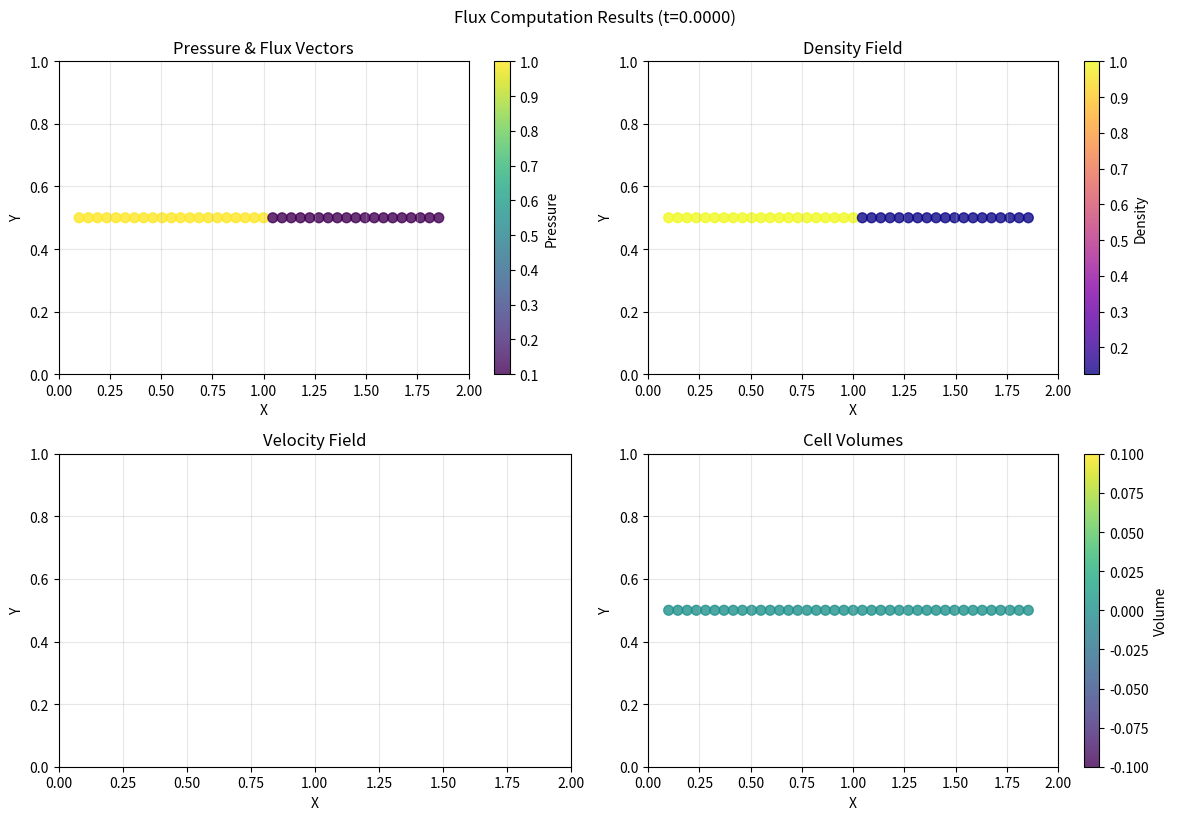
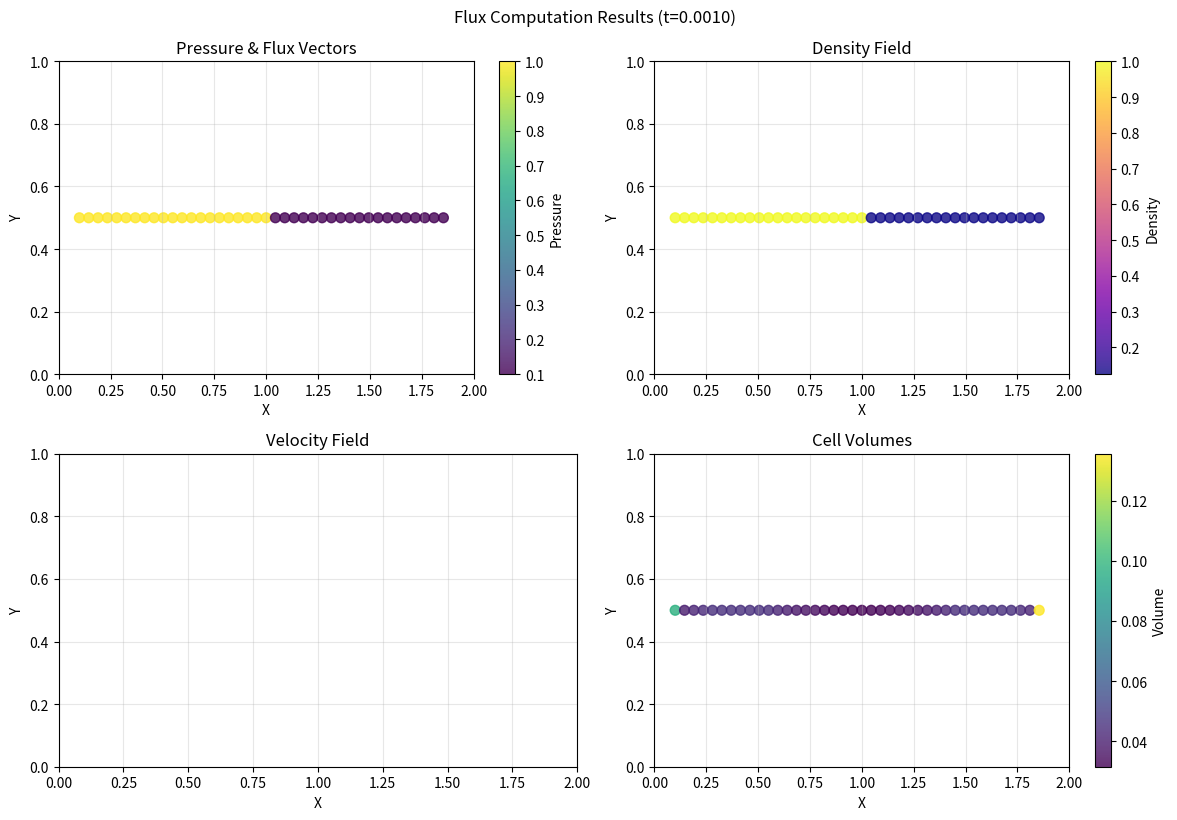
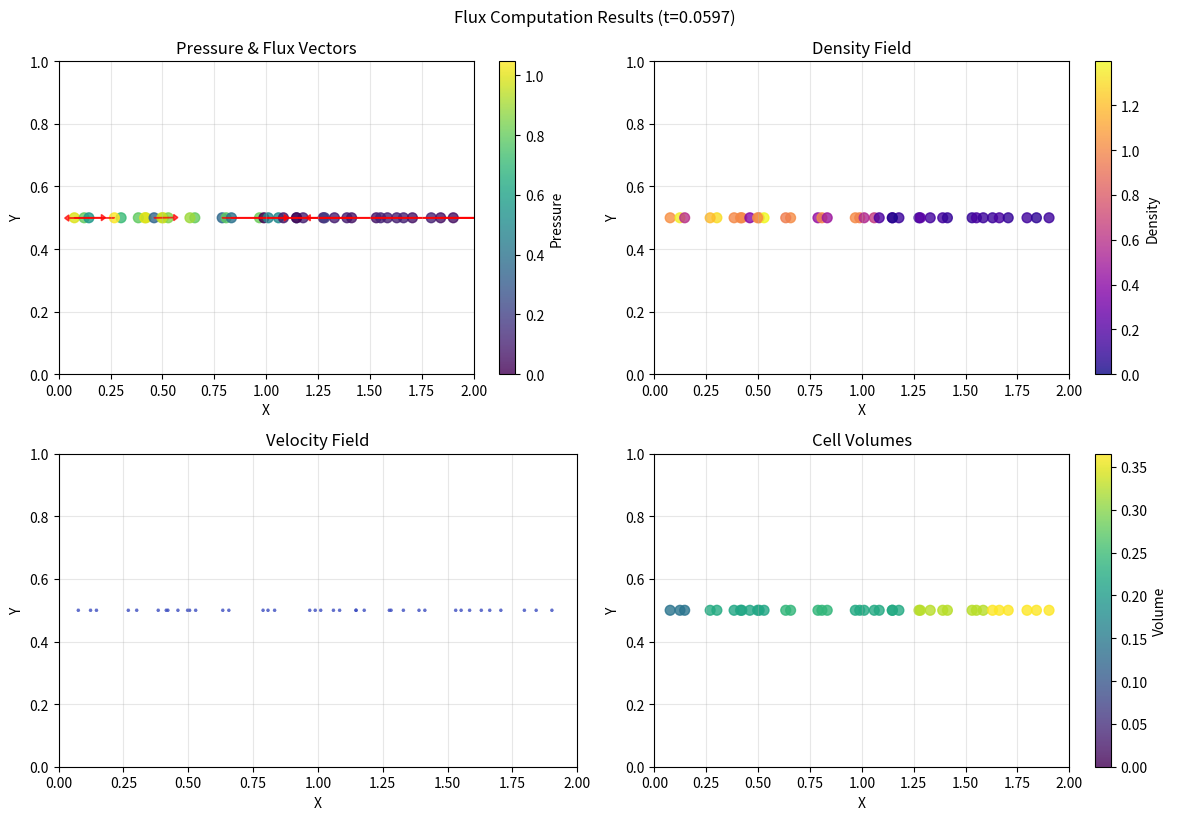

Write the Python code that produced these figures, in order.
"""
TopoFluid2D - Step 3: Interface Flux Computation
Educational implementation of topology-preserving compressible fluid simulation.

Based on: "Topology-Preserving Coupling of Compressible Fluids and Thin Deformables"

This step implements:
- Godunov-type finite volume flux computation (Equation 5)
- Kurganov-Tadmor numerical flux (Equation 6)
- Interface Riemann problems between neighboring cells
- Time step computation with CFL condition
- Conservative state updates
"""

import numpy as np
import matplotlib.pyplot as plt
from matplotlib.patches import Circle, Polygon
from matplotlib.colors import Normalize
import matplotlib.cm as cm
from scipy.spatial import Voronoi, voronoi_plot_2d
from scipy.spatial.distance import cdist

class FluidParticle:
    """
    Lagrangian fluid particle with full finite-volume capabilities.
    """
    def __init__(self, x, y, density=1.0, velocity_x=0.0, velocity_y=0.0, pressure=1.0, gamma=1.4):
        # Lagrangian position (moves with fluid)
        self.x = x
        self.y = y

        # Conservative state variables (Equation 2 from paper)
        self.density = density  # ρ
        self.momentum_x = density * velocity_x  # ρu_x
        self.momentum_y = density * velocity_y  # ρu_y

        # Compute total energy density: ρe_T = ρ(e + 1/2||u||²)
        kinetic_energy = 0.5 * (velocity_x**2 + velocity_y**2)
        internal_energy = pressure / ((gamma - 1) * density)
        total_energy_per_mass = internal_energy + kinetic_energy  # e_T
        self.energy_total = density * total_energy_per_mass  # ρe_T

        # Voronoi cell properties
        self.volume = 0.0  # V_i in Equation 5
        self.cell_vertices = []
        self.neighbors = []
        self.interface_areas = {}  # A_ij for each neighbor j
        self.interface_normals = {}  # n_ij for each neighbor j
        self.interface_midpoints = {}  # Interface centers

        # Flux computation
        self.total_flux = np.zeros(4)  # [ρ, ρu_x, ρu_y, ρe_T] flux accumulator
        self.max_wave_speed = 0.0  # For CFL condition

        self.gamma = gamma
        self.particle_id = id(self)  # Unique identifier

    @property
    def velocity_x(self):
        return self.momentum_x / self.density if self.density > 0 else 0.0

    @property
    def velocity_y(self):
        return self.momentum_y / self.density if self.density > 0 else 0.0

    @property
    def speed(self):
        return np.sqrt(self.velocity_x**2 + self.velocity_y**2)

    @property
    def sound_speed(self):
        return np.sqrt(self.gamma * self.pressure / self.density)

    @property
    def pressure(self):
        kinetic_energy = 0.5 * (self.velocity_x**2 + self.velocity_y**2)
        total_energy_per_mass = self.energy_total / self.density if self.density > 0 else 0
        internal_energy = total_energy_per_mass - kinetic_energy
        return max(0.0, (self.gamma - 1) * self.density * internal_energy)

    @property
    def conservative_state(self):
        """Return conservative variables U = [ρ, ρu_x, ρu_y, ρe_T]"""
        return np.array([self.density, self.momentum_x, self.momentum_y, self.energy_total])

    def set_conservative_state(self, U):
        """Set state from conservative variables"""
        self.density = max(1e-10, U[0])  # Prevent negative density
        self.momentum_x = U[1]
        self.momentum_y = U[2]
        self.energy_total = max(1e-10, U[3])  # Prevent negative energy

    def reset_flux(self):
        """Reset flux accumulator for new time step"""
        self.total_flux = np.zeros(4)
        self.max_wave_speed = 0.0

    def __repr__(self):
        return f"FluidParticle(pos=({self.x:.2f},{self.y:.2f}), ρ={self.density:.3f}, P={self.pressure:.3f})"

class RiemannSolver:
    """
    Riemann solver for computing numerical fluxes between fluid states.
    Implements Kurganov-Tadmor method (Equation 6 from paper).
    """

    @staticmethod
    def euler_flux(U, normal, gamma=1.4):
        """
        Compute Euler flux F(U) · n for conservative state U
        Following Equation 3 from the paper
        """
        rho = U[0]
        rho_u = U[1]
        rho_v = U[2]
        rho_E = U[3]

        if rho <= 0:
            return np.zeros(4)

        u = rho_u / rho
        v = rho_v / rho

        # Compute pressure using ideal gas law
        kinetic_energy = 0.5 * (u**2 + v**2)
        total_energy_per_mass = rho_E / rho
        internal_energy = total_energy_per_mass - kinetic_energy
        P = max(0.0, (gamma - 1) * rho * internal_energy)

        # Normal velocity u_n = u · n
        u_n = u * normal[0] + v * normal[1]

        # Euler flux vector F · n (Equation 3)
        flux = np.array([
            rho * u_n,                           # Mass flux
            rho_u * u_n + P * normal[0],         # x-momentum flux
            rho_v * u_n + P * normal[1],         # y-momentum flux
            rho_E * u_n + P * u_n                # Energy flux
        ])

        return flux

    @staticmethod
    def max_wave_speed(U, normal, gamma=1.4):
        """
        Compute maximum wave speed for CFL condition
        Returns max|u_n ± c| where c is sound speed
        """
        rho = U[0]
        if rho <= 0:
            return 0.0

        u = U[1] / rho
        v = U[2] / rho

        # Compute pressure and sound speed
        kinetic_energy = 0.5 * (u**2 + v**2)
        total_energy_per_mass = U[3] / rho
        internal_energy = total_energy_per_mass - kinetic_energy
        P = max(0.0, (gamma - 1) * rho * internal_energy)
        c = np.sqrt(gamma * P / rho)

        # Normal velocity
        u_n = u * normal[0] + v * normal[1]

        # Maximum characteristic speed
        return abs(u_n) + c

    @staticmethod
    def kurganov_tadmor_flux(U_L, U_R, normal, gamma=1.4):
        """
        Kurganov-Tadmor numerical flux (Equation 6 from paper)

        Args:
            U_L: Left state [ρ, ρu_x, ρu_y, ρe_T]
            U_R: Right state [ρ, ρu_x, ρu_y, ρe_T]
            normal: Interface normal vector

        Returns:
            numerical_flux: F_ij for interface
            max_speed: Maximum wave speed for CFL
        """
        # Compute fluxes at left and right states
        F_L = RiemannSolver.euler_flux(U_L, normal, gamma)
        F_R = RiemannSolver.euler_flux(U_R, normal, gamma)

        # Compute maximum wave speeds
        a_L = RiemannSolver.max_wave_speed(U_L, normal, gamma)
        a_R = RiemannSolver.max_wave_speed(U_R, normal, gamma)
        a_max = max(a_L, a_R)

        # Kurganov-Tadmor flux (Equation 6)
        numerical_flux = 0.5 * (F_L + F_R) - 0.5 * a_max * (U_R - U_L)

        return numerical_flux, a_max

class VoronoiUtils:
    """Voronoi utilities (same as Step 2)"""

    @staticmethod
    def compute_voronoi_tessellation(particles, domain_bounds):
        if len(particles) < 3:
            raise ValueError("Need at least 3 particles for Voronoi tessellation")

        points = np.array([[p.x, p.y] for p in particles])

        xmin, xmax, ymin, ymax = domain_bounds
        margin = 0.1 * max(xmax - xmin, ymax - ymin)

        boundary_points = [
            [xmin - margin, ymin - margin], [xmax + margin, ymin - margin],
            [xmax + margin, ymax + margin], [xmin - margin, ymax + margin],
            [xmin - margin, (ymin + ymax) / 2], [xmax + margin, (ymin + ymax) / 2],
            [(xmin + xmax) / 2, ymin - margin], [(xmin + xmax) / 2, ymax + margin],
        ]

        all_points = np.vstack([points, boundary_points])
        vor = Voronoi(all_points)

        return vor

    @staticmethod
    def clip_cell_to_domain(vertices, domain_bounds):
        xmin, xmax, ymin, ymax = domain_bounds

        if len(vertices) == 0:
            return []

        vertices = np.array(vertices)

        for boundary in ['left', 'right', 'bottom', 'top']:
            if len(vertices) == 0:
                break

            clipped = []

            for i in range(len(vertices)):
                current = vertices[i]
                previous = vertices[i-1]

                if boundary == 'left':
                    curr_inside = current[0] >= xmin
                    prev_inside = previous[0] >= xmin
                    boundary_val = xmin
                    axis = 0
                elif boundary == 'right':
                    curr_inside = current[0] <= xmax
                    prev_inside = previous[0] <= xmax
                    boundary_val = xmax
                    axis = 0
                elif boundary == 'bottom':
                    curr_inside = current[1] >= ymin
                    prev_inside = previous[1] >= ymin
                    boundary_val = ymin
                    axis = 1
                else:  # top
                    curr_inside = current[1] <= ymax
                    prev_inside = previous[1] <= ymax
                    boundary_val = ymax
                    axis = 1

                if curr_inside:
                    if not prev_inside:
                        t = (boundary_val - previous[axis]) / (current[axis] - previous[axis])
                        intersection = previous + t * (current - previous)
                        clipped.append(intersection)
                    clipped.append(current)
                elif prev_inside:
                    t = (boundary_val - previous[axis]) / (current[axis] - previous[axis])
                    intersection = previous + t * (current - previous)
                    clipped.append(intersection)

            vertices = np.array(clipped) if clipped else np.array([])

        return vertices.tolist() if len(vertices) > 0 else []

    @staticmethod
    def compute_polygon_area(vertices):
        if len(vertices) < 3:
            return 0.0

        vertices = np.array(vertices)
        x = vertices[:, 0]
        y = vertices[:, 1]

        return 0.5 * abs(sum(x[i]*y[i+1] - x[i+1]*y[i] for i in range(-1, len(x)-1)))

    @staticmethod
    def compute_interface_properties(cell1_vertices, cell2_vertices):
        if len(cell1_vertices) < 3 or len(cell2_vertices) < 3:
            return 0.0, np.array([0.0, 0.0]), np.array([0.0, 0.0])

        cell1 = np.array(cell1_vertices)
        cell2 = np.array(cell2_vertices)

        min_dist = float('inf')
        best_edge1 = None
        best_edge2 = None

        for i in range(len(cell1)):
            edge1_start = cell1[i]
            edge1_end = cell1[(i+1) % len(cell1)]
            edge1_mid = (edge1_start + edge1_end) / 2

            for j in range(len(cell2)):
                edge2_start = cell2[j]
                edge2_end = cell2[(j+1) % len(cell2)]
                edge2_mid = (edge2_start + edge2_end) / 2

                dist = np.linalg.norm(edge1_mid - edge2_mid)
                if dist < min_dist:
                    min_dist = dist
                    best_edge1 = (edge1_start, edge1_end)
                    best_edge2 = (edge2_start, edge2_end)

        if best_edge1 is None:
            return 0.0, np.array([0.0, 0.0]), np.array([0.0, 0.0])

        edge_vector = best_edge1[1] - best_edge1[0]
        interface_length = np.linalg.norm(edge_vector)

        if interface_length > 0:
            tangent = edge_vector / interface_length
            normal = np.array([-tangent[1], tangent[0]])
        else:
            normal = np.array([1.0, 0.0])

        midpoint = (best_edge1[0] + best_edge1[1]) / 2

        return interface_length, normal, midpoint

class TopoFluid2D:
    """
    Main simulation class with full flux computation capability.
    """
    def __init__(self, domain_size=(2.0, 2.0), cfl_factor=0.3):
        self.domain_width, self.domain_height = domain_size
        self.domain_bounds = (0.0, domain_size[0], 0.0, domain_size[1])
        self.particles = []
        self.voronoi = None
        self.time = 0.0
        self.dt = 0.01
        self.cfl_factor = cfl_factor  # CFL safety factor

    def add_particle(self, x, y, **kwargs):
        particle = FluidParticle(x, y, **kwargs)
        self.particles.append(particle)
        return particle

    def create_shock_tube(self, separation_x=1.0):
        """Create classical Sod shock tube setup"""
        self.particles.clear()

        rho_L, u_L, P_L = 1.0, 0.0, 1.0
        rho_R, u_R, P_R = 0.125, 0.0, 0.1

        nx = 40
        margin = 0.1
        dx = (self.domain_width - 2*margin) / nx

        for i in range(nx):
            x = margin + i * dx
            y = self.domain_height / 2

            if x < separation_x:
                self.add_particle(x, y, density=rho_L, pressure=P_L, velocity_x=u_L)
            else:
                self.add_particle(x, y, density=rho_R, pressure=P_R, velocity_x=u_R)

        self._shock_separation = separation_x
        print(f"Created Sod shock tube with {len(self.particles)} particles")

    def compute_voronoi_tessellation(self):
        """Compute Voronoi tessellation and cell properties"""
        if len(self.particles) < 3:
            return

        self.voronoi = VoronoiUtils.compute_voronoi_tessellation(self.particles, self.domain_bounds)
        n_fluid_particles = len(self.particles)

        for i, particle in enumerate(self.particles):
            region_index = self.voronoi.point_region[i]
            vertex_indices = self.voronoi.regions[region_index]

            if -1 in vertex_indices or len(vertex_indices) == 0:
                particle.cell_vertices = []
                particle.volume = 0.0
                continue

            vertices = [self.voronoi.vertices[vi] for vi in vertex_indices if vi >= 0]
            clipped_vertices = VoronoiUtils.clip_cell_to_domain(vertices, self.domain_bounds)

            particle.cell_vertices = clipped_vertices
            particle.volume = VoronoiUtils.compute_polygon_area(clipped_vertices)

            # Find neighbors and compute interface properties
            particle.neighbors = []
            particle.interface_areas = {}
            particle.interface_normals = {}
            particle.interface_midpoints = {}

            for ridge_points, ridge_vertices in zip(self.voronoi.ridge_points, self.voronoi.ridge_vertices):
                if i in ridge_points and -1 not in ridge_vertices:
                    neighbor_idx = ridge_points[0] if ridge_points[1] == i else ridge_points[1]

                    if neighbor_idx < n_fluid_particles:
                        neighbor = self.particles[neighbor_idx]
                        particle.neighbors.append(neighbor)

                        area, normal, midpoint = VoronoiUtils.compute_interface_properties(
                            particle.cell_vertices, neighbor.cell_vertices)

                        particle.interface_areas[neighbor.particle_id] = area
                        particle.interface_normals[neighbor.particle_id] = normal
                        particle.interface_midpoints[neighbor.particle_id] = midpoint

    def compute_fluxes(self):
        """
        Compute fluxes between all neighboring particles.
        Implements Equation 5 from the paper.
        """
        # Reset flux accumulators
        for particle in self.particles:
            particle.reset_flux()

        # Compute interface fluxes
        processed_pairs = set()

        for i, particle in enumerate(self.particles):
            for neighbor in particle.neighbors:
                j = self.particles.index(neighbor)

                # Avoid double-counting interfaces
                pair = tuple(sorted([i, j]))
                if pair in processed_pairs:
                    continue
                processed_pairs.add(pair)

                # Get interface properties
                neighbor_id = neighbor.particle_id
                if neighbor_id not in particle.interface_areas:
                    continue

                area = particle.interface_areas[neighbor_id]
                normal = particle.interface_normals[neighbor_id]

                if area <= 0:
                    continue

                # Get conservative states
                U_L = particle.conservative_state
                U_R = neighbor.conservative_state

                # Compute numerical flux
                flux, max_speed = RiemannSolver.kurganov_tadmor_flux(U_L, U_R, normal)

                # Apply flux to both particles (Newton's 3rd law)
                particle.total_flux += area * flux
                neighbor.total_flux -= area * flux  # Opposite direction

                # Track maximum wave speed for CFL
                particle.max_wave_speed = max(particle.max_wave_speed, max_speed)
                neighbor.max_wave_speed = max(neighbor.max_wave_speed, max_speed)

    def compute_time_step(self):
        """
        Compute stable time step using CFL condition.
        """
        if not self.particles:
            return self.dt

        min_dt = float('inf')

        for particle in self.particles:
            if particle.volume > 0 and particle.max_wave_speed > 0:
                # Estimate cell size as sqrt(volume)
                cell_size = np.sqrt(particle.volume)
                dt_local = self.cfl_factor * cell_size / particle.max_wave_speed
                min_dt = min(min_dt, dt_local)

        self.dt = min_dt if min_dt < float('inf') else 0.001
        return self.dt

    def update_particles(self, dt):
        """
        Update particle states using computed fluxes.
        Implements conservative finite volume update (Equation 5).
        """
        for particle in self.particles:
            if particle.volume > 0:
                # Conservative update: dU/dt = -1/V * sum(A_ij * F_ij)
                dU_dt = -particle.total_flux / particle.volume

                # Forward Euler time integration
                U_old = particle.conservative_state
                U_new = U_old + dt * dU_dt

                # Update particle state
                particle.set_conservative_state(U_new)

                # Move particle with fluid velocity (Lagrangian)
                particle.x += dt * particle.velocity_x
                particle.y += dt * particle.velocity_y

    def evolve_one_step(self):
        """
        Perform one complete time step of the simulation.
        """
        # 1. Compute Voronoi tessellation
        self.compute_voronoi_tessellation()

        # 2. Compute interface fluxes
        self.compute_fluxes()

        # 3. Determine stable time step
        dt = self.compute_time_step()

        # 4. Update particle states
        self.update_particles(dt)

        # 5. Update simulation time
        self.time += dt

        return dt

    def visualize_fluxes(self, figsize=(12, 8)):
        """
        Visualize flux computation results.
        """
        if not self.particles:
            return

        fig, axes = plt.subplots(2, 2, figsize=figsize)

        # Extract data
        positions = np.array([[p.x, p.y] for p in self.particles])
        densities = np.array([p.density for p in self.particles])
        pressures = np.array([p.pressure for p in self.particles])
        velocities_x = np.array([p.velocity_x for p in self.particles])
        speeds = np.array([p.speed for p in self.particles])
        volumes = np.array([p.volume for p in self.particles])

        # Plot 1: Pressure field
        ax1 = axes[0,0]
        scatter1 = ax1.scatter(positions[:, 0], positions[:, 1], c=pressures,
                             s=50, cmap='viridis', alpha=0.8)

        # Draw flux arrows
        for particle in self.particles:
            if abs(particle.total_flux[0]) > 1e-10:  # Mass flux threshold
                flux_magnitude = np.linalg.norm(particle.total_flux[:2])
                if flux_magnitude > 0:
                    arrow_scale = 0.1 * flux_magnitude / max(abs(particle.total_flux).max(), 1e-10)
                    ax1.arrow(particle.x, particle.y,
                             arrow_scale * particle.total_flux[1] / particle.density,
                             arrow_scale * particle.total_flux[2] / particle.density,
                             head_width=0.02, head_length=0.02, fc='red', ec='red', alpha=0.7)

        ax1.set_title('Pressure & Flux Vectors')
        ax1.set_xlabel('X')
        ax1.set_ylabel('Y')
        plt.colorbar(scatter1, ax=ax1, label='Pressure')

        # Plot 2: Density field
        ax2 = axes[0,1]
        scatter2 = ax2.scatter(positions[:, 0], positions[:, 1], c=densities,
                             s=50, cmap='plasma', alpha=0.8)
        ax2.set_title('Density Field')
        ax2.set_xlabel('X')
        ax2.set_ylabel('Y')
        plt.colorbar(scatter2, ax=ax2, label='Density')

        # Plot 3: Velocity field
        ax3 = axes[1,0]
        ax3.quiver(positions[:, 0], positions[:, 1], velocities_x,
                  np.zeros_like(velocities_x), speeds, cmap='coolwarm', alpha=0.8)
        ax3.set_title('Velocity Field')
        ax3.set_xlabel('X')
        ax3.set_ylabel('Y')

        # Plot 4: Cell volumes
        ax4 = axes[1,1]
        scatter4 = ax4.scatter(positions[:, 0], positions[:, 1], c=volumes,
                             s=50, cmap='viridis', alpha=0.8)
        ax4.set_title('Cell Volumes')
        ax4.set_xlabel('X')
        ax4.set_ylabel('Y')
        plt.colorbar(scatter4, ax=ax4, label='Volume')

        for ax in axes.flat:
            ax.set_xlim(self.domain_bounds[0], self.domain_bounds[1])
            ax.set_ylim(self.domain_bounds[2], self.domain_bounds[3])
            ax.grid(True, alpha=0.3)

        plt.tight_layout()
        plt.suptitle(f'Flux Computation Results (t={self.time:.4f})', y=1.02)
        plt.show()

        # Print flux statistics
        total_mass_flux = sum(abs(p.total_flux[0]) for p in self.particles)
        max_speed = max(p.max_wave_speed for p in self.particles) if self.particles else 0

        print(f"\n=== Flux Computation Statistics ===")
        print(f"Simulation time: {self.time:.4f}")
        print(f"Time step: {self.dt:.6f}")
        print(f"Total mass flux: {total_mass_flux:.6f}")
        print(f"Max wave speed: {max_speed:.4f}")
        print(f"CFL number: {max_speed * self.dt / np.sqrt(np.mean(volumes)):.4f}")

def main():
    """
    Test Step 3: Interface flux computation
    """
    print("=== TopoFluid2D Step 3: Interface Flux Computation ===")

    # Create simulation
    sim = TopoFluid2D(domain_size=(2.0, 1.0), cfl_factor=0.3)

    print("\nTest: Shock tube flux computation")
    sim.create_shock_tube()

    print("Initial state:")
    sim.visualize_fluxes()

    print("\nPerforming one time step...")
    dt = sim.evolve_one_step()
    print(f"Computed time step: {dt:.6f}")

    print("After one time step:")
    sim.visualize_fluxes()

    print("\nPerforming multiple time steps...")
    for step in range(5):
        dt = sim.evolve_one_step()
        print(f"Step {step+1}: dt={dt:.6f}, t={sim.time:.4f}")

    print("After multiple time steps:")
    sim.visualize_fluxes()

if __name__ == "__main__":
    main()